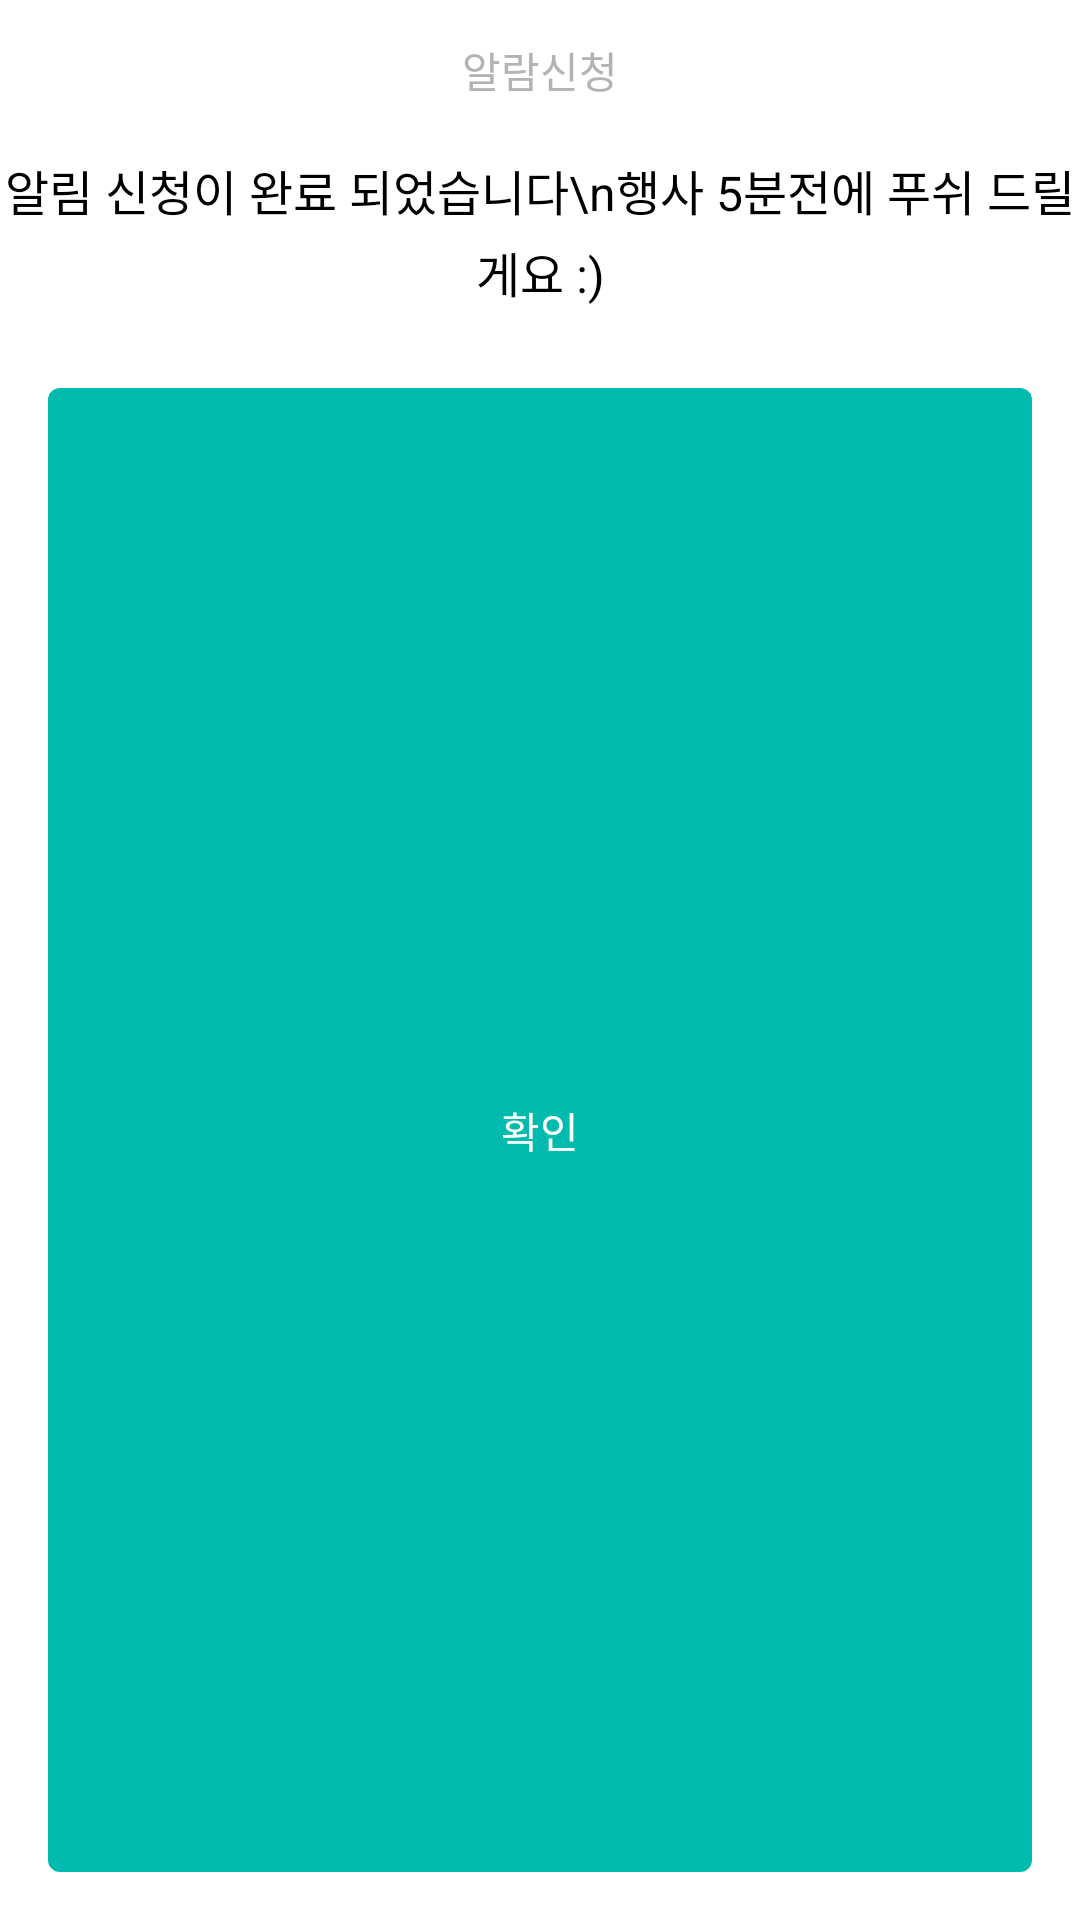

Write the Android layout XML for this screen, with the resource values it uses.
<!-- AndroidManifest.xml: application theme Theme.InuEvents -->
<!-- res/layout/alarm_dialog.xml -->
<?xml version="1.0" encoding="utf-8"?>
<LinearLayout xmlns:android="http://schemas.android.com/apk/res/android"
    android:layout_width="match_parent"
    android:layout_height="wrap_content"
    android:layout_gravity="center"
    android:background="@drawable/drawable_alarm_dialog_background"
    android:orientation="vertical">

    <TextView
        android:id="@+id/alarm_dialog_title"
        android:layout_width="wrap_content"
        android:layout_height="wrap_content"
        android:layout_gravity="center"
        android:lineHeight="21dp"
        android:layout_marginTop="12dp"
        android:text="알람신청"
        android:padding="1dp"
        android:textColor="#B3B3B3"
        android:textSize="14sp" />

    <TextView
        android:id="@+id/alarm_dialog_content"
        android:layout_width="wrap_content"
        android:layout_height="wrap_content"
        android:layout_gravity="center"
        android:padding="1dp"
        android:gravity="center"
        android:layout_marginTop="16dp"
        android:lineHeight="23dp"
        android:text="알림 신청이 완료 되었습니다\n행사 5분전에 푸쉬 드릴게요 :)"
        android:textColor="@color/black"
        android:textSize="16sp" />

    <androidx.appcompat.widget.AppCompatButton
        android:id="@+id/alarm_dialog_button"
        android:layout_width="match_parent"
        android:layout_height="match_parent"
        android:layout_marginHorizontal="16dp"
        android:layout_marginTop="26dp"
        android:layout_marginBottom="16dp"
        android:background="@drawable/drawable_alarm_dialog_button"
        android:text="확인"
        android:textColor="@color/white" />

</LinearLayout>
<!-- resources referenced by this layout -->
<resources>
  <color name="black">#FF000000</color>
  <color name="white">#FFFFFFFF</color>
  <!-- drawable drawable_alarm_dialog_background (drawable) -->
  <?xml version="1.0" encoding="utf-8"?>
  <shape xmlns:android="http://schemas.android.com/apk/res/android">
  
      <solid android:color="@color/white"/>
  
      <corners
          android:radius="8dp"/>
  
  </shape>
  <!-- drawable drawable_alarm_dialog_button (drawable) -->
  <?xml version="1.0" encoding="utf-8"?>
  <shape xmlns:android="http://schemas.android.com/apk/res/android">
  
      <solid android:color="#00BAAE"/>
  
      <corners
          android:radius="4dp"/>
  
  </shape>
  <style name="Theme.InuEvents" parent="Theme.MaterialComponents.Light.NoActionBar">
          
          <item name="colorPrimary">@color/primary</item>
          <item name="colorPrimaryVariant">@color/primary_base</item>
          <item name="colorOnPrimary">@color/white</item>
          <item name="colorControlNormal">@color/primary</item>
          
          <item name="colorSecondary">@color/teal_200</item>
          <item name="colorSecondaryVariant">@color/teal_700</item>
          <item name="colorOnSecondary">@color/black</item>
          
          <item name="android:statusBarColor" tools:targetApi="l">@color/white</item>
  
          
          <item name="colorAccent">@color/primary</item>
          <item name="android:textCursorDrawable">@color/primary</item>
          <item name="android:textColorHighlight">@color/primary</item>
          <item name="android:editTextColor">@color/black1</item>
  
          <item name="android:windowLightStatusBar">true</item>
          <item name="android:timePickerStyle">@style/MyTimePickerTheme</item>
          <item name="android:buttonBarPositiveButtonStyle">@style/PickerButtonStylePositive</item>
          <item name="android:buttonBarNegativeButtonStyle">@style/PickerButtonStyleNegative</item>
      </style>
  <color name="primary">#FF00BAAE</color>
  <color name="primary_base">#CEF4F1</color>
  <color name="teal_200">#FF03DAC5</color>
  <color name="teal_700">#FF018786</color>
  <color name="black1">#FF191919</color>
  <style name="MyTimePickerTheme" parent="android:Widget.Material.Light.TimePicker">
          <item name="android:timePickerMode">spinner</item>
      </style>
  <style name="PickerButtonStylePositive" parent="android:Widget.Material.Button.Borderless">
          <item name="android:textColor">@color/primary</item>
      </style>
  <style name="PickerButtonStyleNegative" parent="android:Widget.Material.Button.Borderless">
          <item name="android:textColor">@color/black30</item>
      </style>
  <color name="black30">#FFB3B3B3</color>
</resources>
